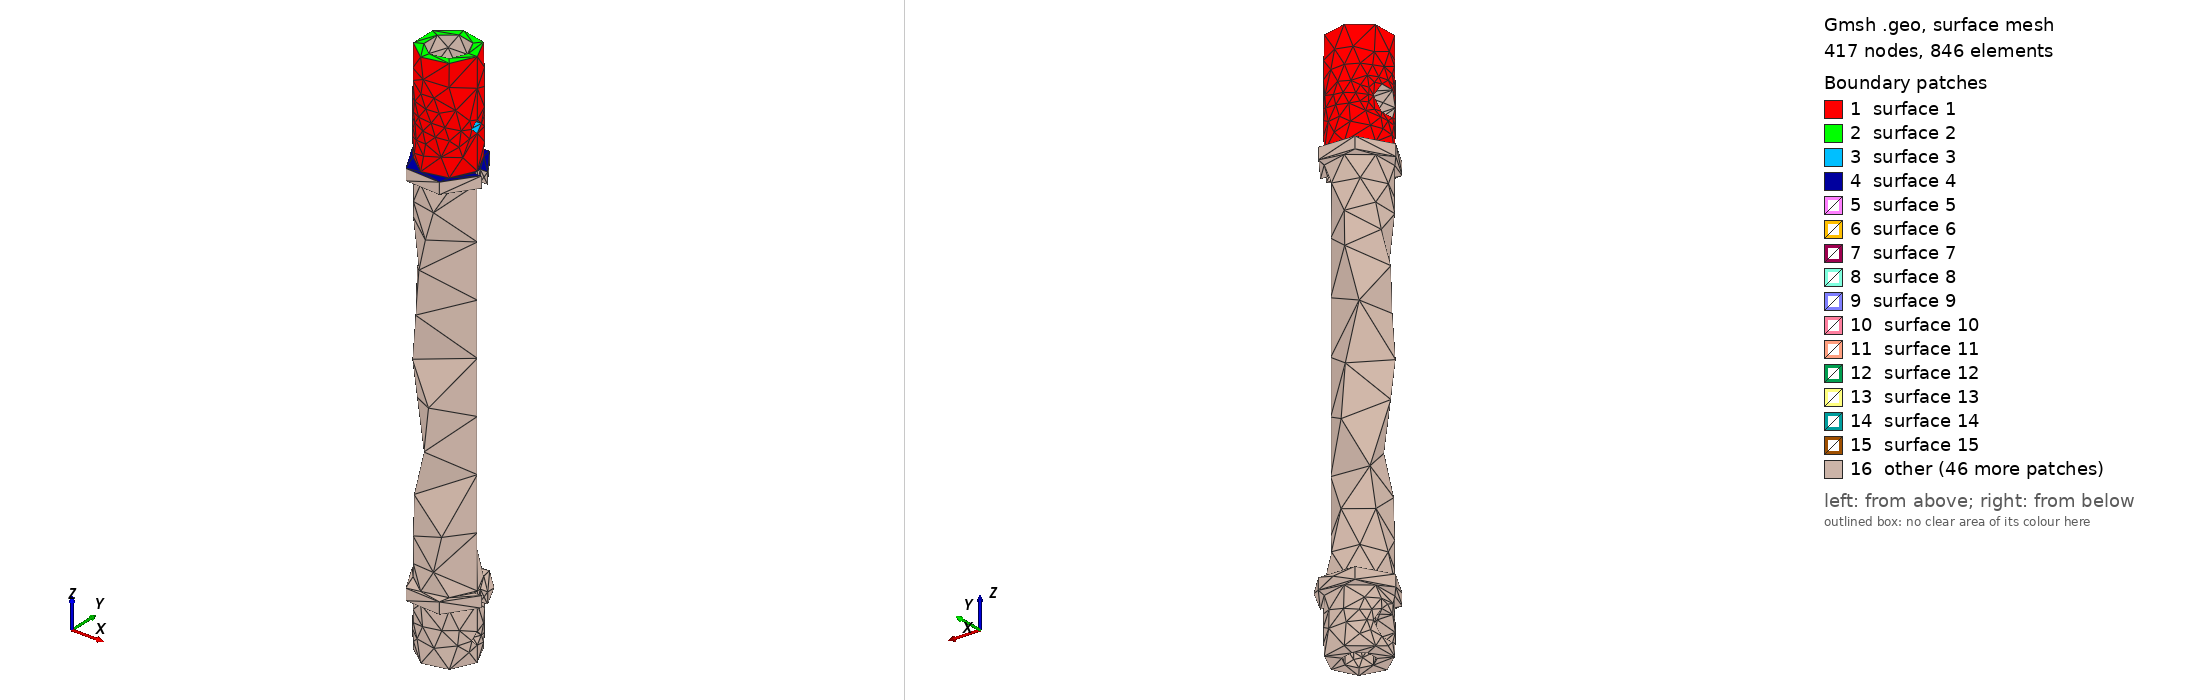

Gmsh geometry script, surface-meshed: 417 nodes, 846 surface elements. Boundary patches (legend numbers): 1 surface 1, 2 surface 2, 3 surface 3, 4 surface 4, 5 surface 5, 6 surface 6, 7 surface 7, 8 surface 8, 9 surface 9, 10 surface 10, 11 surface 11, 12 surface 12, 13 surface 13, 14 surface 14, 15 surface 15, 16 other. Left view from above one corner, right view from below the opposite corner. The script declares no physical surfaces, so the legend lists its geometric surfaces. The drawing asked Gmsh for element sizes between 1% and 20% of the model's largest extent; the script's own settings can give other sizes.

=== antennaLongLongBlue01.geo (drawn) ===
// Gmsh project created on Fri May 28 11:18:05 2021
SetFactory("OpenCASCADE");

Mesh.MeshSizeMin=1.0;
Mesh.MeshSizeMax=1.0;

//Mesh.SubdivisionAlgorithm=2;

w=6.36/2;

y=1.77+0.06;

t=8;

r1=7.10/2+0.2;

r2=2.78/2+.2;

ll=48;

Box(21) = {-w,-y,0.0,    2*w,2*y,t};

Box(22) = {-w,-y,0.0,    2*w,2*y,t};

Box(23) = {-w,-y,0.0,    2*w,2*y,t};


Rotate{{0,0,1}, {0,0,0},6*Pi/9}{ Volume{22}; }

Rotate{{0,0,1}, {0,0,0},2*6*Pi/9}{ Volume{23}; }

BooleanUnion(30)={ Volume{21};  Delete; }{Volume{22,23};  Delete;};

Rotate{{0,1,0}, {0,0,0},Pi/2}{ Volume{30}; }

v()=Translate {-8.0, 0.0, 5.82} { Duplicata { Volume{30}; } };

z()=Translate {-8.0, 0.0, 78.5+ll} { Volume{30}; };

Cylinder(1) = {0.0, 0.0, 0.0, 0, 0, 95+ll, 7.5, 2*Pi};

Cylinder(2) = {0.0, 0.0, 75.+ll, 0, 0, 30, 5.2, 2*Pi};

BooleanDifference(3)={Volume{1}; Delete;}{Volume{2}; Delete;};

Cylinder(4) = {0.0, 0.0, 0.0, 0, 0, 9.6, r1, 2*Pi};

BooleanDifference(5)={Volume{3}; Delete;}{Volume{4}; Delete;};

Cylinder(6) = {-15.0, 0.0, 5.82,   30, 0.0, 0, r2, 2*Pi};

Cylinder(7) = {-15.0, 0.0, 78.5+ll,   30, 0.0, 0, r2, 2*Pi};

BooleanDifference(8)={Volume{5}; Delete;}{Volume{6};Volume{7}; Delete;};

Cylinder(9) = {0.0, 0.0, 14.0, 0, 0, 3, 9.5, 2*Pi};

Cylinder(10) = {0.0, 0.0, 65.0+ll, 0, 0, 3, 9.5, 2*Pi};

Box(12) = {7.5,-1.0,0.0,    6,2,95+ll};

Box(14) = {7.5,-1.0,0.0,    6,2,95+ll};

BooleanDifference(15)={Volume{9}; Delete;}{Volume{12}; Delete;};

BooleanDifference(16)={Volume{10}; Delete;}{Volume{14}; Delete;};

//f() = BooleanFragments { Volume{8,15,16};  Delete; }{};


Box(20) = {-5.4,-5.1,75.+ll,    4.2,10.2,8};

BooleanUnion(17)={ Volume{8};  Delete; }{Volume{15,16,20};  Delete;};

BooleanDifference(18)={Volume{17}; Delete;}{Volume{v(0),z(0)}; Delete;};
